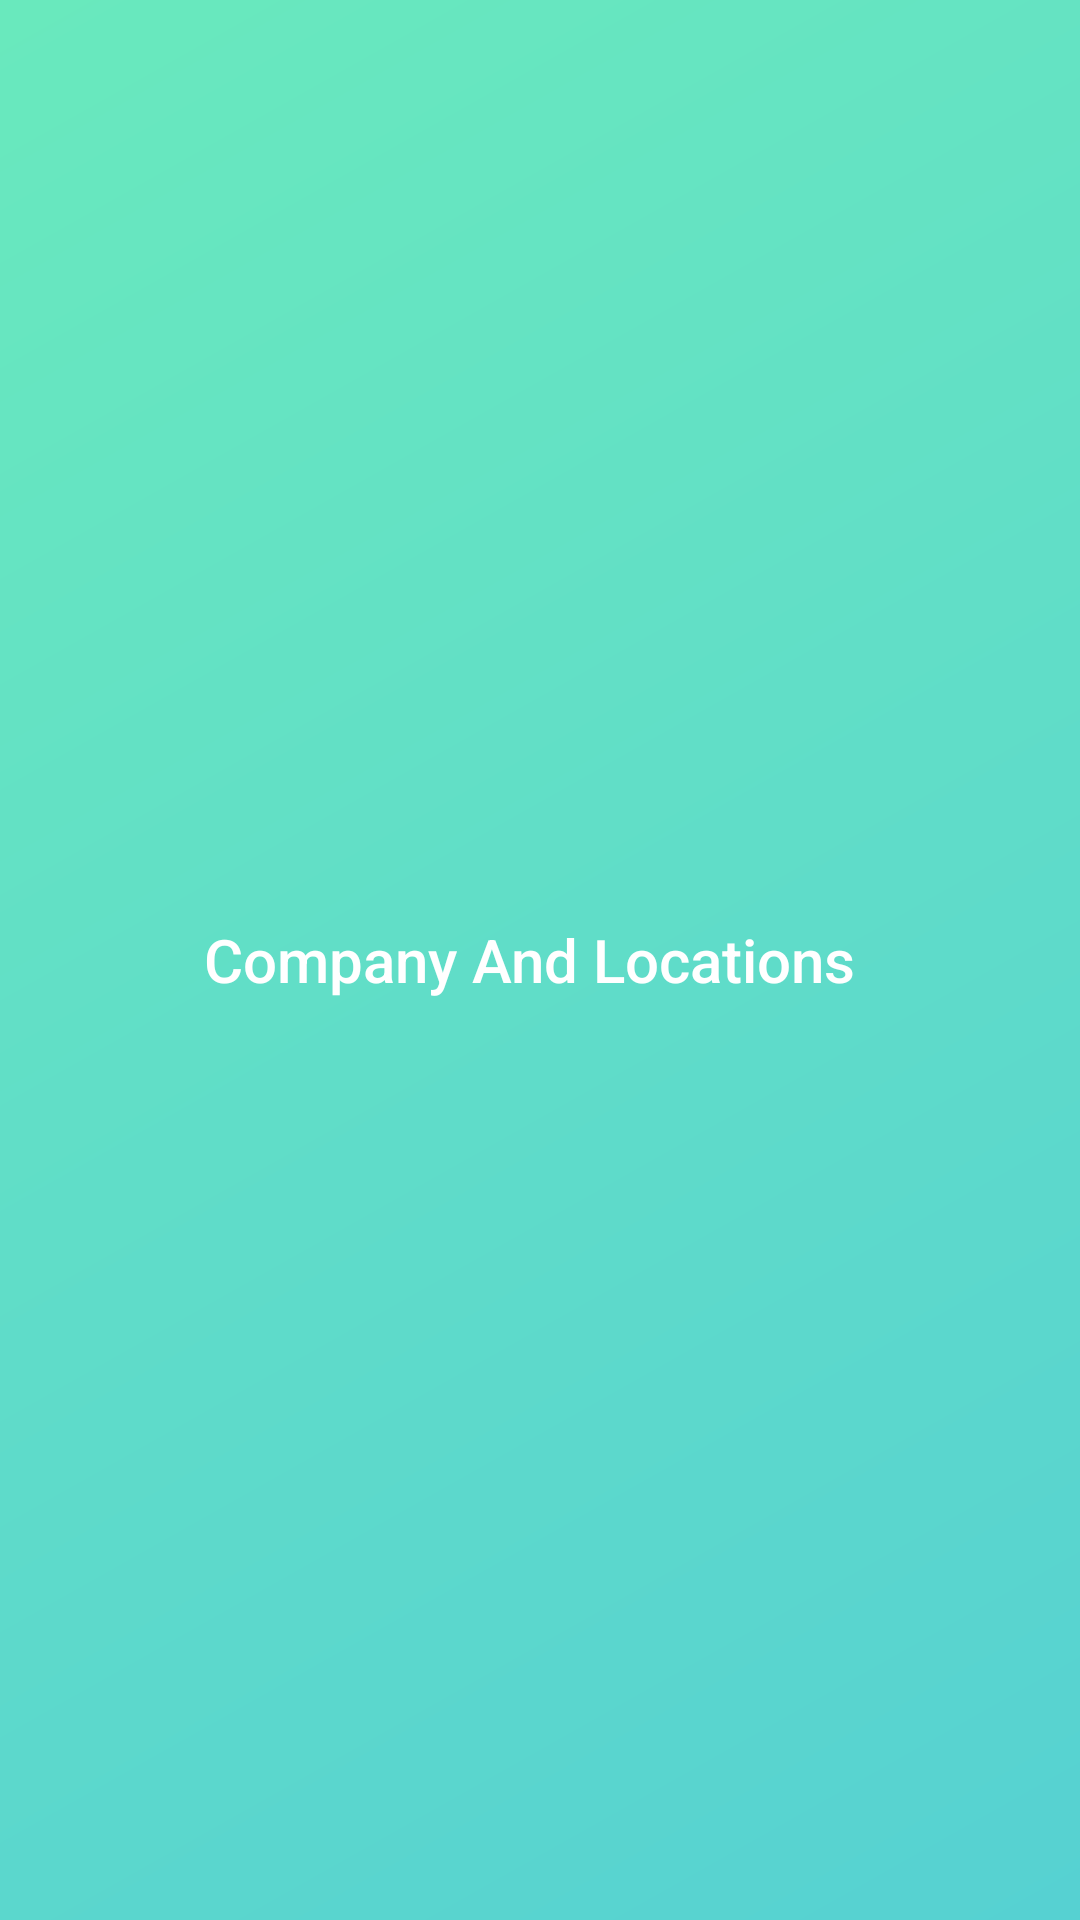

Here is an Android app screen rendered from its layout file. Give the layout XML and the strings, colors and styles it references.
<!-- AndroidManifest.xml: application theme Theme.TesAndroidDevOrsela -->
<!-- res/layout/toolbar.xml -->
<?xml version="1.0" encoding="utf-8"?>
<androidx.appcompat.widget.Toolbar
    xmlns:android="http://schemas.android.com/apk/res/android"
    xmlns:app="http://schemas.android.com/apk/res-auto"
    android:id="@+id/toolbar"
    android:layout_height="?attr/actionBarSize"
    android:layout_width="match_parent"
    android:elevation="1dp"
    android:fitsSystemWindows="true"
    android:minHeight="?attr/actionBarSize"
    app:titleTextColor="#282828"
    android:background="@drawable/gradient_color">
    <ImageView
        android:id="@+id/menu_profile"
        android:layout_width="36dp"
        android:layout_height="36dp"
        android:padding="5dp"
        android:layout_gravity="center_vertical|start"
        android:src="@drawable/ic_baseline_menu_24"
        android:layout_marginEnd="16dp"
        />
        <RelativeLayout android:layout_width="wrap_content" android:layout_height="wrap_content">
            <androidx.appcompat.widget.AppCompatTextView android:layout_width="wrap_content"
                android:layout_height="wrap_content"
                android:id="@+id/tv_toolbar_title"
                android:text="Company And Locations"
                android:textColor="#FFFFFF"
                style="@style/TextAppearance.AppCompat.Widget.ActionBar.Title"
               />
        </RelativeLayout>



    </androidx.appcompat.widget.Toolbar>
<!-- resources referenced by this layout -->
<resources>
  <!-- drawable gradient_color (drawable) -->
  <?xml version="1.0" encoding="utf-8"?>
  <shape xmlns:android="http://schemas.android.com/apk/res/android">
      <gradient
          android:startColor="#56D1D2"
          android:centerColor="#60DDC8"
          android:endColor="#69E9BD"
          android:angle="135"
          android:type="linear" />
  </shape>
  <style name="Theme.TesAndroidDevOrsela" parent="Theme.MaterialComponents.DayNight.NoActionBar">
          
          <item name="colorPrimary">@color/purple_500</item>
          <item name="colorPrimaryVariant">@color/purple_700</item>
          <item name="colorOnPrimary">@color/white</item>
          
          <item name="colorSecondary">@color/teal_200</item>
          <item name="colorSecondaryVariant">@color/teal_700</item>
          <item name="colorOnSecondary">@color/black</item>
          
          <item name="android:statusBarColor" tools:targetApi="l">?attr/colorPrimaryVariant</item>
          
      </style>
  <color name="purple_500">#FF6200EE</color>
  <color name="purple_700">#56D1D2</color>
  <color name="white">#FFFFFFFF</color>
  <color name="teal_200">#FF03DAC5</color>
  <color name="teal_700">#FF018786</color>
  <color name="black">#FF000000</color>
</resources>
